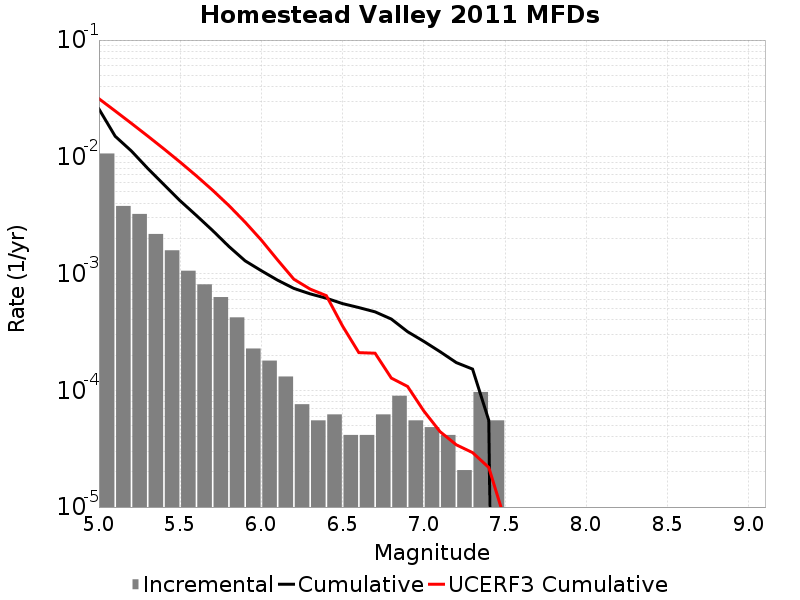

Data behind this chart, as committed beside it:
Magnitude, Incremental Rate, Cumulative Rate, UCERF3 Cumulative Rate
5.05, 0.01067, 0.02567, 0.03144
5.15, 0.003793, 0.015, 0.02469
5.25, 0.00324, 0.01121, 0.01933
5.35, 0.002183, 0.007966, 0.01507
5.45, 0.001582, 0.005783, 0.01169
5.55, 0.001057, 0.004201, 0.009002
5.65, 8.083881E-4, 0.003144, 0.006867
5.75, 6.287463E-4, 0.002335, 0.005172
5.85, 4.214673E-4, 0.001707, 0.003825
5.95, 2.280069E-4, 0.001285, 0.002755
6.05, 1.796418E-4, 0.001057, 0.001933
6.15, 1.312767E-4, 8.7748107E-4, 0.001306
6.25, 7.6002296E-5, 7.462044E-4, 8.9436275E-4
6.35, 5.52744E-5, 6.702021E-4, 7.363007E-4
6.45, 6.21837E-5, 6.149277E-4, 6.4670586E-4
6.55, 4.1455798E-5, 5.5274396E-4, 3.5470922E-4
6.65, 4.1455798E-5, 5.112882E-4, 2.1022526E-4
6.75, 6.21837E-5, 4.698324E-4, 2.078632E-4
6.85, 8.98209E-5, 4.0764868E-4, 1.272778E-4
6.95, 5.52744E-5, 3.178278E-4, 1.0789756E-4
7.05, 4.83651E-5, 2.625534E-4, 6.651972E-5
7.15, 4.1455798E-5, 2.141883E-4, 4.424073E-5
7.25, 2.0727899E-5, 1.727325E-4, 3.4133795E-5
7.35, 9.67302E-5, 1.5200459E-4, 2.9283514E-5
7.45, 5.52744E-5, 5.52744E-5, 2.1814923E-5
7.55, 0.0, 0.0, 7.6913175E-6
7.65, 0.0, 0.0, 0.0
7.75, 0.0, 0.0, 0.0
7.85, 0.0, 0.0, 0.0
7.95, 0.0, 0.0, 0.0
8.05, 0.0, 0.0, 0.0
8.15, 0.0, 0.0, 0.0
8.25, 0.0, 0.0, 0.0
8.35, 0.0, 0.0, 0.0
8.45, 0.0, 0.0, 0.0
8.55, 0.0, 0.0, 0.0
8.65, 0.0, 0.0, 0.0
8.75, 0.0, 0.0, 0.0
8.85, 0.0, 0.0, 0.0
8.95, 0.0, 0.0, 0.0
9.05, 0.0, 0.0, 0.0
